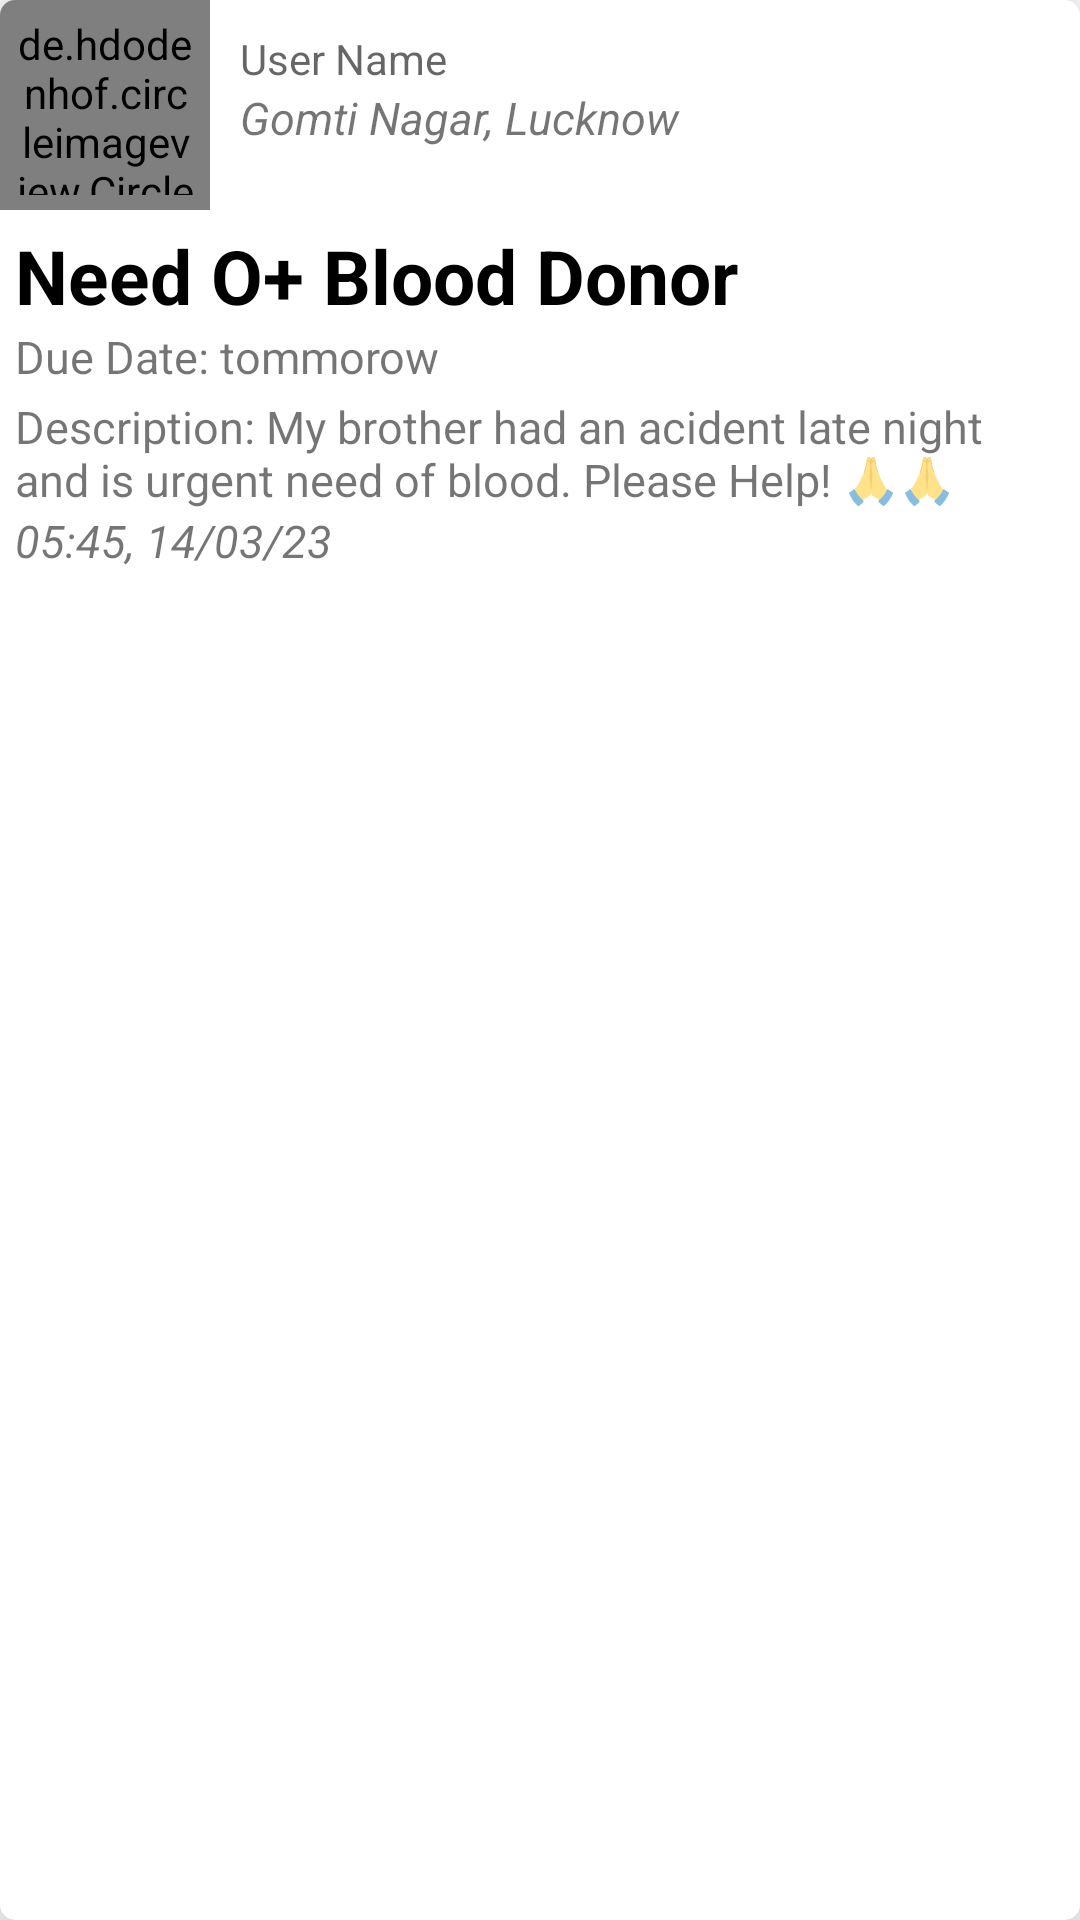

Write the Android layout XML for this screen, with the resource values it uses.
<!-- AndroidManifest.xml: application theme Theme.BloodLink -->
<!-- res/layout/patient_recycler_item.xml -->
<?xml version="1.0" encoding="utf-8"?>
<androidx.cardview.widget.CardView xmlns:android="http://schemas.android.com/apk/res/android"
    android:layout_width="match_parent"
    android:layout_height="wrap_content"
    android:layout_margin="5dp"
    app:cardElevation="20dp"
    app:cardCornerRadius="5dp"
    xmlns:app="http://schemas.android.com/apk/res-auto">



    <LinearLayout
            android:layout_width="match_parent"
            android:layout_height="wrap_content"
        android:orientation="vertical">

        <LinearLayout
            android:layout_width="match_parent"
            android:layout_height="wrap_content"
            >


                <de.hdodenhof.circleimageview.CircleImageView
                    android:id="@+id/userImage_item"
                    android:layout_width="70dp"
                    android:layout_height="70dp"
                    android:padding="5dp"
                    android:src="@drawable/user"/>





            <LinearLayout
                android:layout_width="match_parent"
                android:layout_height="wrap_content"
                android:orientation="vertical">
                <TextView
                    android:id="@+id/userName_item"
                    android:layout_width="match_parent"
                    android:layout_height="wrap_content"
                    android:hint="User Name"
                    android:textColor="#000"
                    android:paddingTop="10dp"
                    android:paddingStart="10dp"
                    android:paddingEnd="10dp"
                    />

                    <TextView
                        android:id="@+id/location_item"
                        android:layout_width="wrap_content"
                        android:layout_height="wrap_content"
                        android:text="Gomti Nagar, Lucknow"
                        android:textSize="15sp"
                       android:paddingStart="10dp"
                        android:textStyle="italic"
                        />






            </LinearLayout>

        </LinearLayout>

            <LinearLayout
                android:layout_width="match_parent"
                android:layout_height="wrap_content"
                android:layout_margin="5dp"
                android:orientation="vertical">


                <TextView
                    android:id="@+id/patient_title_item"
                    android:layout_width="wrap_content"
                    android:layout_height="wrap_content"
                    android:text="Need O+ Blood Donor"
                    android:textSize="25dp"
                    android:textStyle="bold"
                    android:textColor="@color/black"/>



                <TextView
                    android:id="@+id/dueTime_item"
                    android:layout_width="match_parent"
                    android:layout_height="wrap_content"
                    android:text="Due Date: tommorow"
                    android:textSize="15sp"
                    />
                <TextView
                    android:layout_marginTop="3dp"
                    android:id="@+id/description_item"
                    android:layout_width="match_parent"
                    android:layout_height="wrap_content"
                    android:text="Description: My brother had an acident late night and is urgent need of blood. Please Help! 🙏🙏"
                    android:maxLines="2"
                    android:ellipsize="end"
                    android:textSize="15sp"
                    />

                <TextView
                    android:id="@+id/postedOn_item"
                    android:layout_width="match_parent"
                    android:layout_height="wrap_content"
                    android:textAlignment="textStart"
                    android:textStyle="italic"
                    android:text="05:45, 14/03/23"
                    android:textSize="15sp"
                    />

            </LinearLayout>





        </LinearLayout>

</androidx.cardview.widget.CardView>
<!-- resources referenced by this layout -->
<resources>
  <color name="black">#FF000000</color>
  <style name="Theme.BloodLink" parent="Theme.MaterialComponents.Light.NoActionBar">
          
          <item name="colorPrimary">@color/purple_500</item>
          <item name="colorPrimaryVariant">@color/purple_700</item>
          <item name="colorOnPrimary">@color/white</item>
          
          <item name="colorSecondary">@color/teal_200</item>
          <item name="colorSecondaryVariant">@color/teal_700</item>
          <item name="colorOnSecondary">@color/black</item>
          
  
          
          <item name="android:windowTranslucentStatus">true</item>
          <item name="android:windowTranslucentNavigation">true</item>
  
      </style>
  <color name="purple_500">#FF6200EE</color>
  <color name="purple_700">#FF3700B3</color>
  <color name="white">#FFFFFFFF</color>
  <color name="teal_200">#FF03DAC5</color>
  <color name="teal_700">#FF018786</color>
</resources>
